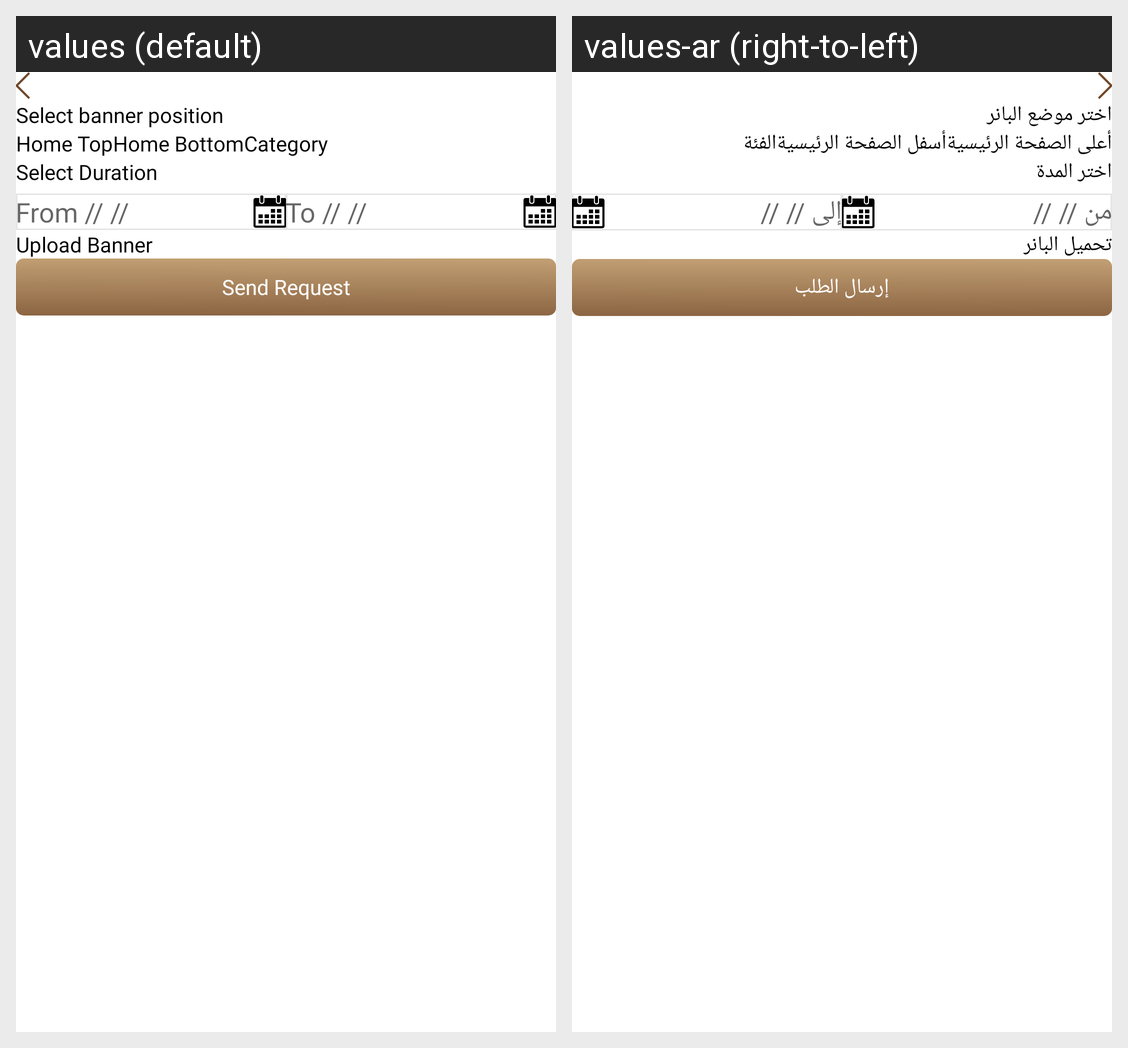

The same Android screen rendered under two of its app's locales, left to right. List the strings drawn on it with the default value and each locale's translation.
Android screen res/layout/fragment_add_banner.xml rendered under 2 locales, left to right: values (default), values-ar (right-to-left). Device: Nexus 5 (rendered at 1080×1920; each locale shown at half size, 540×960, under a caption strip naming it); theme Theme.DesynatDealer.
Strings drawn on this screen, with the default value and each locale's value (text and hints the layout hard-codes, and strings that could not be matched under every locale, appear in the picture but are not listed):

select_banner_position
  values: Select banner position
  values-ar: اختر موضع البانر

home_top
  values: Home Top
  values-ar: أعلى الصفحة الرئيسية

home_bottom
  values: Home Bottom
  values-ar: أسفل الصفحة الرئيسية

category
  values: Category
  values-ar: الفئة

select_duration
  values: Select Duration
  values-ar: اختر المدة

from_hint
  values: From // //
  values-ar: من // //

to_hint
  values: To // //
  values-ar: إلى // //

upload_banner
  values: Upload Banner
  values-ar: تحميل البانر

send_request
  values: Send Request
  values-ar: إرسال الطلب
